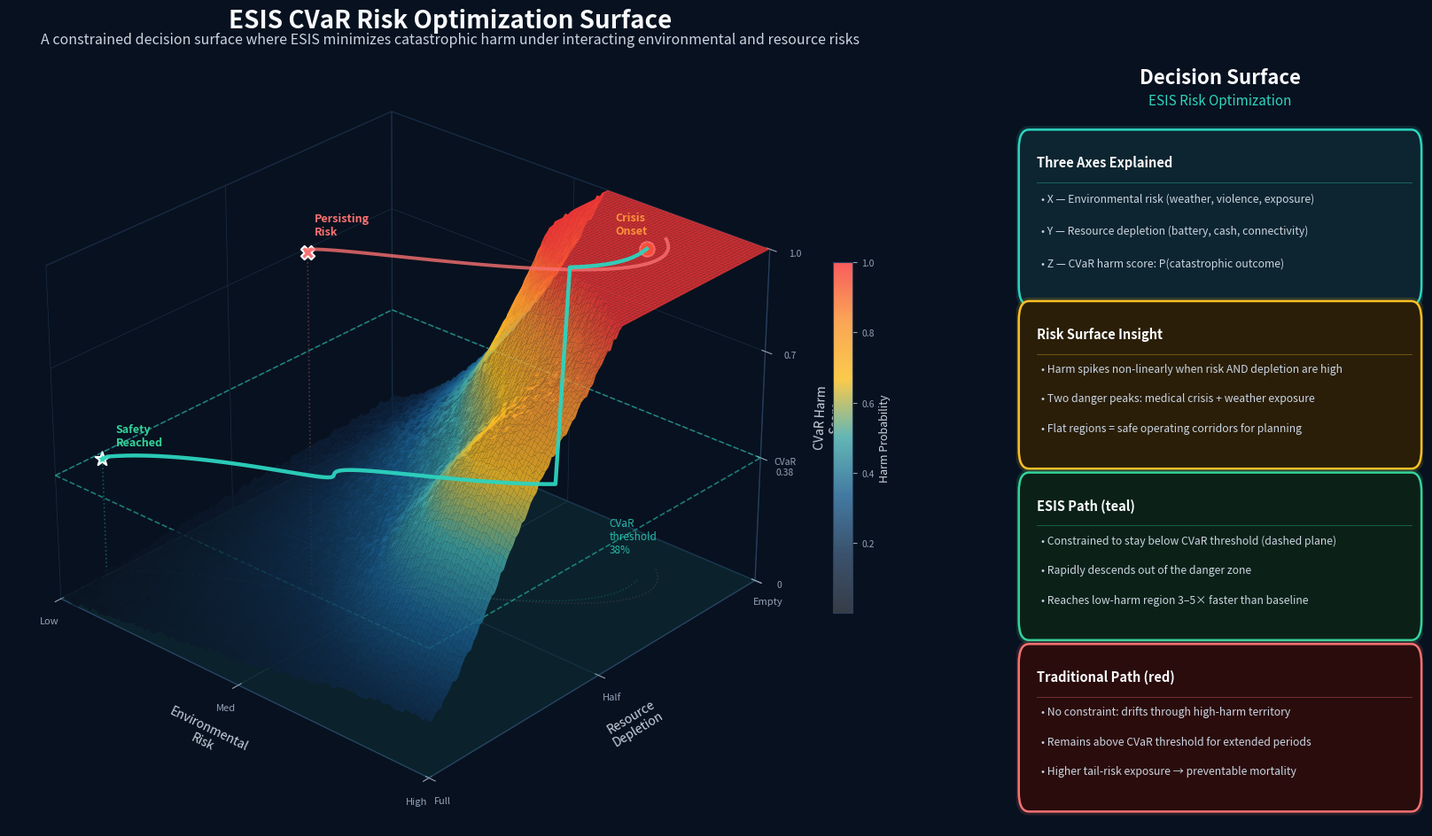

Python code for this plot: (Note: this script raises an exception after producing the figure.)
import numpy as np
import matplotlib.pyplot as plt
import matplotlib.patheffects as pe
from matplotlib.patches import FancyBboxPatch
from mpl_toolkits.mplot3d import Axes3D
from mpl_toolkits.mplot3d.art3d import Poly3DCollection
from matplotlib import cm
from matplotlib.colors import LinearSegmentedColormap

# ── STYLE ────────────────────────────────────────────────────────
BG     = "#08111F"
FG     = "#F8FAFC"
SUB    = "#CBD5E1"
MUTED  = "#94A3B8"
TEAL   = "#2DD4BF"
GOLD   = "#FBBF24"
ORANGE = "#FB923C"
BLUE   = "#60A5FA"
GREEN  = "#34D399"
RED    = "#F87171"

np.random.seed(42)

# ── CUSTOM COLOURMAP: dark-blue → gold → red ─────────────────────
cmap_colors = [
    (0.04, 0.07, 0.12),   # deep dark
    (0.06, 0.17, 0.30),   # dark blue
    (0.10, 0.36, 0.55),   # mid blue
    (0.25, 0.65, 0.65),   # teal
    (0.98, 0.75, 0.14),   # gold
    (0.98, 0.57, 0.19),   # orange
    (0.97, 0.22, 0.22),   # red (danger)
]
RISK_CMAP = LinearSegmentedColormap.from_list("risk", cmap_colors, N=512)

# ── GRID ─────────────────────────────────────────────────────────
N = 120
x_raw = np.linspace(0, 1, N)   # Environmental Risk  [0=safe, 1=lethal]
y_raw = np.linspace(0, 1, N)   # Resource Depletion  [0=full, 1=empty]
X, Y  = np.meshgrid(x_raw, y_raw)

# ── RISK SURFACE  Z = CVaR harm score ────────────────────────────
# Non-linear coupling: danger spikes when BOTH risk & depletion are high
def risk_surface(x, y):
    x = np.clip(x, 0, None)   # guard against negative values before fractional power
    y = np.clip(y, 0, None)
    base      = 0.15 * x + 0.10 * y
    coupling  = 1.8  * (x ** 1.6) * (y ** 1.4)   # catastrophic region
    medical   = 0.25 * np.exp(-((x - 0.85)**2 + (y - 0.30)**2) / 0.04)  # medical peak
    weather   = 0.30 * np.exp(-((x - 0.70)**2 + (y - 0.80)**2) / 0.03)  # exposure peak
    noise     = 0.018 * (np.random.rand(*x.shape) - 0.5)
    return np.clip(base + coupling + medical + weather + noise, 0, 1)

Z = risk_surface(X, Y)

# ── CVaR CONSTRAINT PLANE (horizontal slice) ─────────────────────
CVaR_THRESHOLD = 0.38
Z_plane = np.full_like(Z, CVaR_THRESHOLD)

# ── TRAJECTORY: ESIS path through risk space ─────────────────────
# Starts in high-risk zone → navigates to safety via risk-constrained planning
t = np.linspace(0, 1, 80)

# ESIS trajectory — rapid descent through risk field
esis_x = np.clip(0.82 - 0.75 * t + 0.08 * np.sin(3.5 * t * np.pi), 0, 1)
esis_y = np.clip(0.78 - 0.65 * t + 0.06 * np.cos(2.5 * t * np.pi), 0, 1)
esis_z = risk_surface(esis_x.reshape(-1,1), esis_y.reshape(-1,1)).diagonal()
# ESIS stays BELOW CVaR threshold after initial escape
esis_z = np.where(t > 0.18, np.minimum(esis_z, CVaR_THRESHOLD - 0.02), esis_z)
esis_z = np.clip(esis_z, 0, 1)

# Traditional path — wanders, stays in high-risk zone longer
trad_x = np.clip(0.82 - 0.40 * t + 0.14 * np.sin(1.8 * t * np.pi), 0, 1)
trad_y = np.clip(0.78 - 0.30 * t + 0.12 * np.cos(1.2 * t * np.pi), 0, 1)
trad_z = risk_surface(trad_x.reshape(-1,1), trad_y.reshape(-1,1)).diagonal()
trad_z = np.clip(trad_z + 0.05, 0, 1)

# ── START / END MARKERS ──────────────────────────────────────────
start_xyz = (esis_x[0],  esis_y[0],  esis_z[0])
esis_end  = (esis_x[-1], esis_y[-1], esis_z[-1])
trad_end  = (trad_x[-1], trad_y[-1], trad_z[-1])

# ═════════════════════════════════════════════════════════════════
# FIGURE
# ═════════════════════════════════════════════════════════════════
fig = plt.figure(figsize=(18, 10), dpi=220)
fig.patch.set_facecolor(BG)

# ── MAIN 3D AXIS ─────────────────────────────────────────────────
ax = fig.add_axes([0.02, 0.05, 0.70, 0.88], projection='3d')
ax.set_facecolor(BG)
ax.xaxis.pane.fill = False
ax.yaxis.pane.fill = False
ax.zaxis.pane.fill = False
ax.xaxis.pane.set_edgecolor("#1E3A5F")
ax.yaxis.pane.set_edgecolor("#1E3A5F")
ax.zaxis.pane.set_edgecolor("#1E3A5F")
ax.xaxis._axinfo["grid"]["color"] = "#1A2E45"
ax.yaxis._axinfo["grid"]["color"] = "#1A2E45"
ax.zaxis._axinfo["grid"]["color"] = "#1A2E45"
ax.xaxis._axinfo["grid"]["linewidth"] = 0.5
ax.yaxis._axinfo["grid"]["linewidth"] = 0.5
ax.zaxis._axinfo["grid"]["linewidth"] = 0.5

# ── SURFACE ───────────────────────────────────────────────────────
surf = ax.plot_surface(
    X, Y, Z,
    cmap=RISK_CMAP,
    alpha=0.82,
    linewidth=0,
    antialiased=True,
    rcount=N, ccount=N,
    zorder=1
)

# ── CVaR CONSTRAINT PLANE ─────────────────────────────────────────
# Draw as a semi-transparent flat plane
xx = np.array([[0, 1], [0, 1]])
yy = np.array([[0, 0], [1, 1]])
zz = np.full_like(xx, CVaR_THRESHOLD)
ax.plot_surface(xx, yy, zz,
    color=TEAL, alpha=0.12, linewidth=0, zorder=2)
# Edge lines of the plane
for xs, ys in [([0,1],[0,0]),([0,1],[1,1]),([0,0],[0,1]),([1,1],[0,1])]:
    ax.plot(xs, ys, [CVaR_THRESHOLD]*2,
            color=TEAL, lw=1.2, alpha=0.55, linestyle='--', zorder=5)

# ── TRADITIONAL TRAJECTORY ───────────────────────────────────────
ax.plot(trad_x, trad_y, trad_z,
        color=RED, lw=2.8, alpha=0.80,
        label="Traditional workflow", zorder=8)
# Shadow on floor
ax.plot(trad_x, trad_y, np.zeros_like(trad_z),
        color=RED, lw=1.0, alpha=0.20, linestyle=':', zorder=3)

# ── ESIS TRAJECTORY ───────────────────────────────────────────────
ax.plot(esis_x, esis_y, esis_z,
        color=TEAL, lw=3.2, alpha=0.95,
        label="ESIS risk-constrained path", zorder=9)
ax.plot(esis_x, esis_y, np.zeros_like(esis_z),
        color=TEAL, lw=1.0, alpha=0.22, linestyle=':', zorder=3)

# Vertical drop lines at key points (shows Z height)
for xi, yi, zi, col in [(esis_x[-1], esis_y[-1], esis_z[-1], TEAL),
                         (trad_x[-1], trad_y[-1], trad_z[-1], RED)]:
    ax.plot([xi,xi],[yi,yi],[0,zi], color=col, lw=1.2, alpha=0.35,
            linestyle=':', zorder=4)

# ── MARKERS ───────────────────────────────────────────────────────
# Shared start
ax.scatter(*start_xyz, s=140, color=ORANGE, edgecolors=FG,
           linewidths=1.5, zorder=12, depthshade=False)
ax.text(start_xyz[0]-0.04, start_xyz[1]-0.05, start_xyz[2]+0.05,
        "Crisis\nOnset", color=ORANGE, fontsize=9, fontweight='bold', zorder=13)

# ESIS end
ax.scatter(*esis_end, s=140, color=GREEN, edgecolors=FG,
           linewidths=1.5, zorder=12, depthshade=False, marker='*')
ax.text(esis_end[0]+0.02, esis_end[1]+0.02, esis_end[2]+0.04,
        "Safety\nReached", color=GREEN, fontsize=9, fontweight='bold', zorder=13)

# Traditional end
ax.scatter(*trad_end, s=120, color=RED, edgecolors=FG,
           linewidths=1.5, zorder=12, depthshade=False, marker='X')
ax.text(trad_end[0]+0.02, trad_end[1], trad_end[2]+0.06,
        "Persisting\nRisk", color=RED, fontsize=9, fontweight='bold', zorder=13)

# CVaR label on plane
ax.text(1.02, 0.5, CVaR_THRESHOLD,
        f"CVaR\nthreshold\n{CVaR_THRESHOLD:.0%}",
        color=TEAL, fontsize=8.5, alpha=0.85, zorder=10)

# ── AXES LABELS ───────────────────────────────────────────────────
ax.set_xlabel("Environmental\nRisk", color=SUB, fontsize=10, labelpad=10)
ax.set_ylabel("Resource\nDepletion", color=SUB, fontsize=10, labelpad=10)
ax.set_zlabel("CVaR Harm\nScore", color=SUB, fontsize=10, labelpad=10)

ax.tick_params(colors=MUTED, labelsize=7.5)
for spine in [ax.xaxis, ax.yaxis, ax.zaxis]:
    spine.line.set_color("#2A4060")

ax.set_xlim(0, 1); ax.set_ylim(0, 1); ax.set_zlim(0, 1)
ax.set_xticks([0, 0.5, 1.0])
ax.set_xticklabels(["Low", "Med", "High"], color=MUTED, fontsize=8)
ax.set_yticks([0, 0.5, 1.0])
ax.set_yticklabels(["Full", "Half", "Empty"], color=MUTED, fontsize=8)
ax.set_zticks([0, CVaR_THRESHOLD, 0.7, 1.0])
ax.set_zticklabels(["0", "CVaR\n0.38", "0.7", "1.0"], color=MUTED, fontsize=7.5)

ax.view_init(elev=28, azim=-48)

# Colourbar
cbar = fig.colorbar(surf, ax=ax, shrink=0.45, aspect=18, pad=0.04,
                     orientation='vertical')
cbar.set_label("Harm Probability", color=SUB, fontsize=9)
cbar.ax.yaxis.set_tick_params(color=MUTED, labelsize=7.5)
plt.setp(cbar.ax.yaxis.get_ticklabels(), color=MUTED)
cbar.outline.set_edgecolor("#2A4060")

# ═════════════════════════════════════════════════════════════════
# RIGHT-SIDE ANNOTATION PANEL
# ═════════════════════════════════════════════════════════════════
ax2 = fig.add_axes([0.73, 0.05, 0.255, 0.88])
ax2.set_xlim(0, 1); ax2.set_ylim(0, 1)
ax2.axis("off")
ax2.set_facecolor(BG)

def info_card(ax, y, h, ec, fc, title, lines, title_fs=11.5, body_fs=9.5):
    patch = FancyBboxPatch((0.02, y), 0.96, h,
        boxstyle="round,pad=0.015,rounding_size=0.025",
        linewidth=1.8, edgecolor=ec, facecolor=fc, zorder=2,
        transform=ax.transData)
    patch.set_path_effects([pe.Stroke(linewidth=6, foreground=ec, alpha=0.14),
                             pe.Normal()])
    ax.add_patch(patch)
    pad = 0.018
    ax.text(0.05, y + h - pad, title,
            ha='left', va='top', fontsize=title_fs, fontweight='bold',
            color=FG, zorder=3, transform=ax.transData)
    rule_y = y + h - pad - 0.035
    ax.plot([0.05, 0.97], [rule_y, rule_y],
            color=ec, lw=0.6, alpha=0.4, zorder=3, transform=ax.transData)
    avail = rule_y - (y + pad)
    step  = avail / len(lines)
    for i, line in enumerate(lines):
        cy = rule_y - (i + 0.5) * step
        ax.text(0.06, cy, f"• {line}",
                ha='left', va='center', fontsize=body_fs,
                color=SUB, zorder=3, transform=ax.transData,
                linespacing=1.3)

# Title
ax2.text(0.5, 0.975, "Decision Surface", ha='center', va='top',
         fontsize=16, fontweight='bold', color=FG)
ax2.text(0.5, 0.942, "ESIS Risk Optimization", ha='center', va='top',
         fontsize=11, color=TEAL)

# Cards — top card starts below both title lines
info_card(ax2, 0.685, 0.195, TEAL, "#0D2530",
    "Three Axes Explained",
    ["X — Environmental risk (weather, violence, exposure)",
     "Y — Resource depletion (battery, cash, connectivity)",
     "Z — CVaR harm score: P(catastrophic outcome)"],
    title_fs=10.5, body_fs=8.8)

info_card(ax2, 0.475, 0.185, GOLD, "#2A1E08",
    "Risk Surface Insight",
    ["Harm spikes non-linearly when risk AND depletion are high",
     "Two danger peaks: medical crisis + weather exposure",
     "Flat regions = safe operating corridors for planning"],
    title_fs=10.5, body_fs=8.8)

info_card(ax2, 0.255, 0.185, GREEN, "#0B2118",
    "ESIS Path (teal)",
    ["Constrained to stay below CVaR threshold (dashed plane)",
     "Rapidly descends out of the danger zone",
     "Reaches low-harm region 3–5× faster than baseline"],
    title_fs=10.5, body_fs=8.8)

info_card(ax2, 0.035, 0.185, RED, "#2A0C0C",
    "Traditional Path (red)",
    ["No constraint: drifts through high-harm territory",
     "Remains above CVaR threshold for extended periods",
     "Higher tail-risk exposure → preventable mortality"],
    title_fs=10.5, body_fs=8.8)

# ── MAIN TITLE ───────────────────────────────────────────────────
fig.text(0.375, 0.975,
         "ESIS CVaR Risk Optimization Surface",
         ha='center', va='top',
         fontsize=20, fontweight='bold', color=FG)
fig.text(0.375, 0.948,
         "A constrained decision surface where ESIS minimizes catastrophic harm under interacting environmental and resource risks",
         ha='center', va='top',
         fontsize=11.5, color=SUB)

plt.savefig('c://esis//esis_3d_risk_surface.png',
            bbox_inches='tight', facecolor=BG, dpi=220)
plt.close()
print("Saved.")
